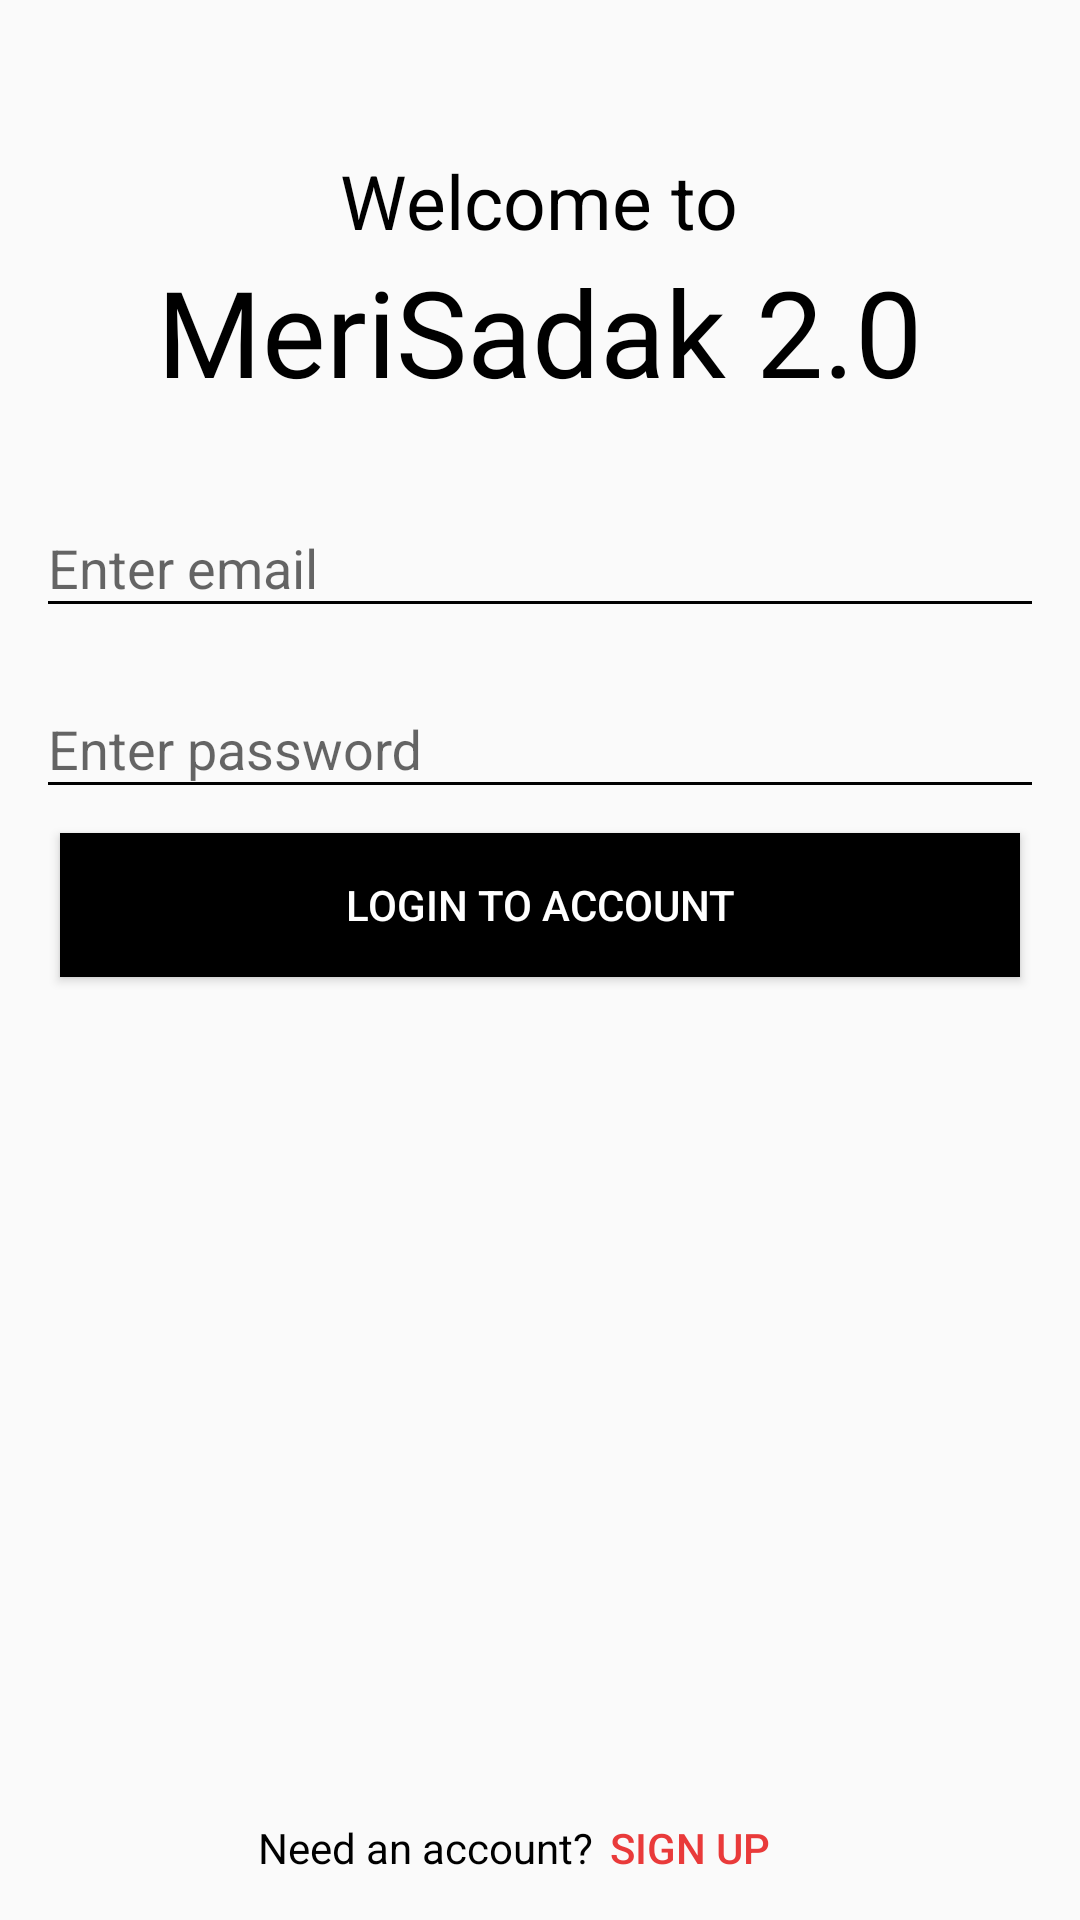

Write the Android layout XML for this screen, with the resource values it uses.
<!-- AndroidManifest.xml: activity theme FullTheme -->
<!-- res/layout/activity_login.xml -->
<?xml version="1.0" encoding="utf-8"?>
<RelativeLayout xmlns:android="http://schemas.android.com/apk/res/android"
    xmlns:app="http://schemas.android.com/apk/res-auto"
    xmlns:tools="http://schemas.android.com/tools"
    android:layout_width="match_parent"
    android:layout_height="match_parent"
    tools:context=".LoginActivity">

    <ProgressBar
        android:id="@+id/progress_bar_login"
        style="?android:attr/progressBarStyleHorizontal"
        android:layout_width="match_parent"
        android:layout_height="30dp"
        android:visibility="invisible" />

    <LinearLayout
        android:layout_width="match_parent"
        android:layout_height="match_parent"
        android:orientation="vertical">

        <LinearLayout
            android:layout_width="match_parent"
            android:layout_height="wrap_content"
            android:layout_marginTop="50dp"
            android:gravity="center_horizontal"
            android:orientation="vertical">

            <TextView
                android:layout_width="wrap_content"
                android:layout_height="wrap_content"
                android:text="Welcome to"
                android:textColor="#000"
                android:textSize="25sp" />

            <TextView
                android:layout_width="wrap_content"
                android:layout_height="wrap_content"
                android:fontFamily="@font/amaranth_italic"
                android:text="MeriSadak 2.0"
                android:textColor="#000"
                android:textSize="40sp" />
        </LinearLayout>

        <LinearLayout
            android:id="@+id/group_auth"
            android:layout_width="match_parent"
            android:layout_height="wrap_content"
            android:layout_marginTop="20dp"
            android:orientation="vertical">

            <android.support.design.widget.TextInputLayout
                android:layout_width="match_parent"
                android:layout_height="match_parent">

                <android.support.design.widget.TextInputEditText
                    android:id="@+id/email_edit"
                    android:layout_width="match_parent"
                    android:layout_height="wrap_content"
                    android:layout_marginHorizontal="12dp"
                    android:layout_marginVertical="8dp"
                    android:backgroundTint="#000"
                    android:ems="10"
                    android:hint="Enter email"
                    android:inputType="textEmailAddress"
                    android:textColor="#000" />
            </android.support.design.widget.TextInputLayout>

            <android.support.design.widget.TextInputLayout
                android:layout_width="match_parent"
                android:layout_height="match_parent">

                <android.support.design.widget.TextInputEditText
                    android:id="@+id/password_edit"
                    android:layout_width="match_parent"
                    android:layout_height="wrap_content"
                    android:layout_marginHorizontal="12dp"
                    android:layout_marginVertical="8dp"
                    android:backgroundTint="#000"
                    android:ems="10"
                    android:hint="Enter password"
                    android:inputType="textPassword"
                    android:textColor="#000" />
            </android.support.design.widget.TextInputLayout>
        </LinearLayout>

        <Button
            android:id="@+id/login_btn"
            android:layout_width="match_parent"
            android:layout_height="wrap_content"
            android:layout_marginHorizontal="20dp"
            android:background="#000"
            android:text="Login to account"
            android:textAllCaps="true"
            android:textColor="#fff" />


    </LinearLayout>

    <LinearLayout
        android:gravity="center_horizontal"
        android:layout_alignParentBottom="true"
        android:layout_width="match_parent"
        android:layout_height="wrap_content"
        android:orientation="horizontal">

        <TextView
            android:layout_width="wrap_content"
            android:layout_height="wrap_content"
            android:gravity="center_vertical"
            android:text="Need an account?"
            android:textColor="#000" />

        <Button
            android:layout_marginLeft="-12dp"
            android:id="@+id/new_accnt_btn"
            android:layout_width="wrap_content"
            android:layout_height="wrap_content"
            android:background="#00000000"
            android:text="Sign Up"
            android:textColor="#e93a3a" />
    </LinearLayout>
</RelativeLayout>
<!-- resources referenced by this layout -->
<resources>
  <style name="FullTheme" parent="Theme.AppCompat.Light.NoActionBar">
          
          <item name="colorPrimary">@color/colorPrimary</item>
          <item name="colorPrimaryDark">@color/colorPrimaryDark</item>
          <item name="colorAccent">@color/colorAccent</item>
      </style>
  <!-- not gathered from this repository: default colours our renderer supplied (Android Studio template values) -->
  <color name="colorPrimary">#FF6200EE</color>
  <color name="colorPrimaryDark">#FF3700B3</color>
  <color name="colorAccent">#FF03DAC5</color>
</resources>
